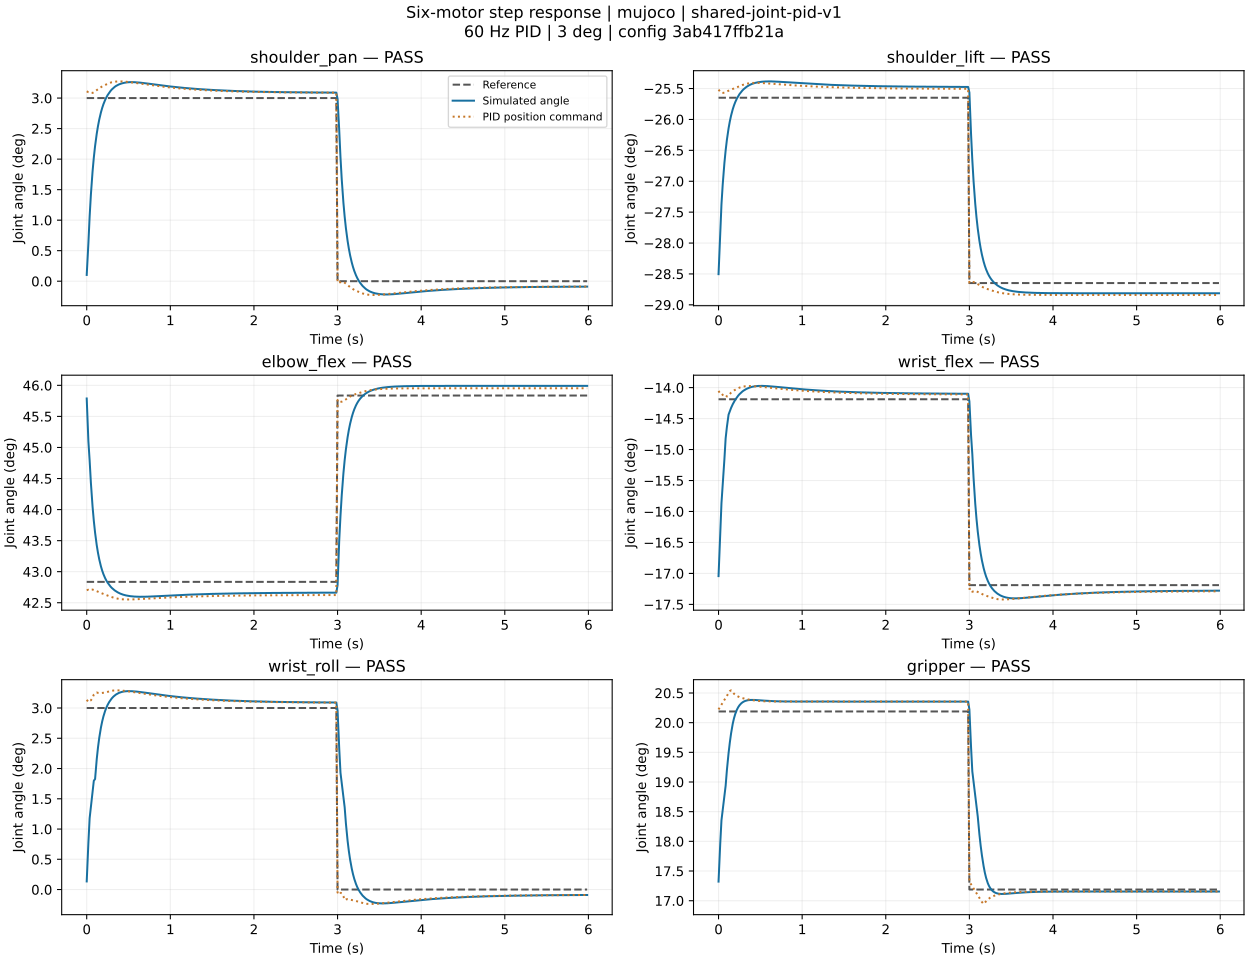

The table this chart was drawn from, first rows:
joint, direction, time_s, reference_deg, actual_deg, command_deg
shoulder_pan, out, 0.0, 3, 0.1028, 3.111
shoulder_pan, out, 0.02, 3, 0.6197, 3.097
shoulder_pan, out, 0.035, 3, 1.06, 3.096
shoulder_pan, out, 0.05, 3, 1.418, 3.085
shoulder_pan, out, 0.07, 3, 1.798, 3.085
shoulder_pan, out, 0.085, 3, 2.025, 3.095
shoulder_pan, out, 0.1, 3, 2.213, 3.11
shoulder_pan, out, 0.12, 3, 2.417, 3.129
shoulder_pan, out, 0.135, 3, 2.542, 3.145
shoulder_pan, out, 0.15, 3, 2.649, 3.161
shoulder_pan, out, 0.17, 3, 2.765, 3.178
shoulder_pan, out, 0.185, 3, 2.838, 3.191
shoulder_pan, out, 0.2, 3, 2.9, 3.201
shoulder_pan, out, 0.22, 3, 2.968, 3.214
shoulder_pan, out, 0.235, 3, 3.011, 3.224
shoulder_pan, out, 0.25, 3, 3.048, 3.234
shoulder_pan, out, 0.27, 3, 3.09, 3.246
shoulder_pan, out, 0.285, 3, 3.117, 3.253
shoulder_pan, out, 0.3, 3, 3.141, 3.259
shoulder_pan, out, 0.32, 3, 3.167, 3.265
shoulder_pan, out, 0.335, 3, 3.184, 3.268
shoulder_pan, out, 0.35, 3, 3.198, 3.271
shoulder_pan, out, 0.37, 3, 3.214, 3.273
shoulder_pan, out, 0.385, 3, 3.224, 3.273
shoulder_pan, out, 0.4, 3, 3.232, 3.273
shoulder_pan, out, 0.42, 3, 3.241, 3.273
shoulder_pan, out, 0.435, 3, 3.246, 3.272
shoulder_pan, out, 0.45, 3, 3.251, 3.27
shoulder_pan, out, 0.47, 3, 3.255, 3.268
shoulder_pan, out, 0.485, 3, 3.258, 3.265
shoulder_pan, out, 0.5, 3, 3.26, 3.263
shoulder_pan, out, 0.52, 3, 3.261, 3.26
shoulder_pan, out, 0.535, 3, 3.262, 3.257
shoulder_pan, out, 0.55, 3, 3.261, 3.254
shoulder_pan, out, 0.57, 3, 3.26, 3.25
shoulder_pan, out, 0.585, 3, 3.259, 3.248
shoulder_pan, out, 0.6, 3, 3.258, 3.245
shoulder_pan, out, 0.62, 3, 3.255, 3.241
shoulder_pan, out, 0.635, 3, 3.253, 3.238
shoulder_pan, out, 0.65, 3, 3.251, 3.235
shoulder_pan, out, 0.67, 3, 3.248, 3.231
shoulder_pan, out, 0.685, 3, 3.246, 3.228
shoulder_pan, out, 0.7, 3, 3.243, 3.225
shoulder_pan, out, 0.72, 3, 3.24, 3.221
shoulder_pan, out, 0.735, 3, 3.237, 3.218
shoulder_pan, out, 0.75, 3, 3.234, 3.215
shoulder_pan, out, 0.77, 3, 3.23, 3.211
shoulder_pan, out, 0.785, 3, 3.228, 3.208
shoulder_pan, out, 0.8, 3, 3.225, 3.205
shoulder_pan, out, 0.82, 3, 3.221, 3.202
shoulder_pan, out, 0.835, 3, 3.218, 3.199
shoulder_pan, out, 0.85, 3, 3.215, 3.197
shoulder_pan, out, 0.87, 3, 3.212, 3.193
shoulder_pan, out, 0.885, 3, 3.209, 3.191
shoulder_pan, out, 0.9, 3, 3.207, 3.188
shoulder_pan, out, 0.92, 3, 3.203, 3.185
shoulder_pan, out, 0.935, 3, 3.2, 3.183
shoulder_pan, out, 0.95, 3, 3.198, 3.18
shoulder_pan, out, 0.97, 3, 3.195, 3.177
shoulder_pan, out, 0.985, 3, 3.192, 3.175
... 2,100 more rows
